pico-8 play session: hold → + tap 🅾, after a click and taps of 🅾, ❎, 🅾+❎, 🅾 in the second before t = 0

[t = 1 s] hold → ~1s, tap 🅾 ~2×
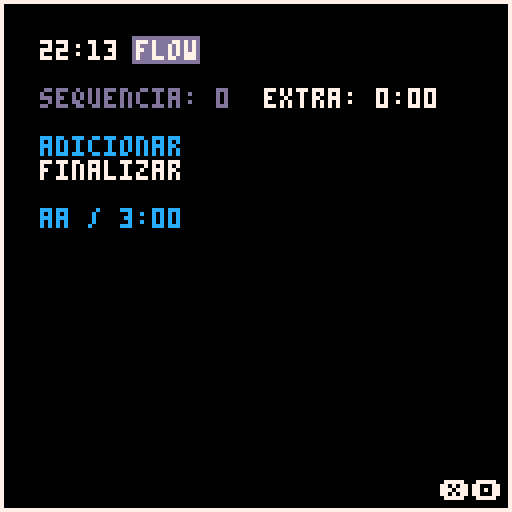
[t = 2 s] hold → ~2s, tap 🅾 ~4×
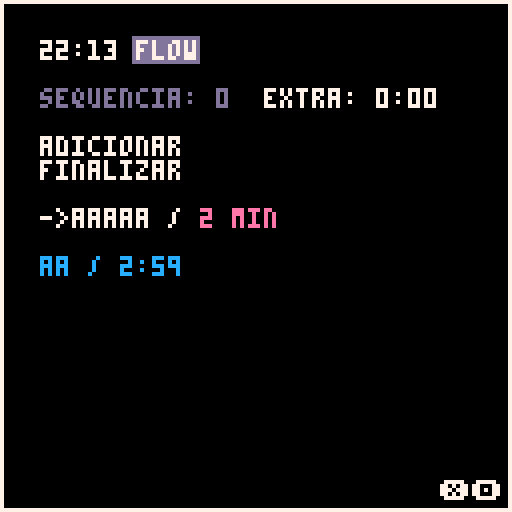
[t = 4 s] hold → ~4s, tap 🅾 ~7×
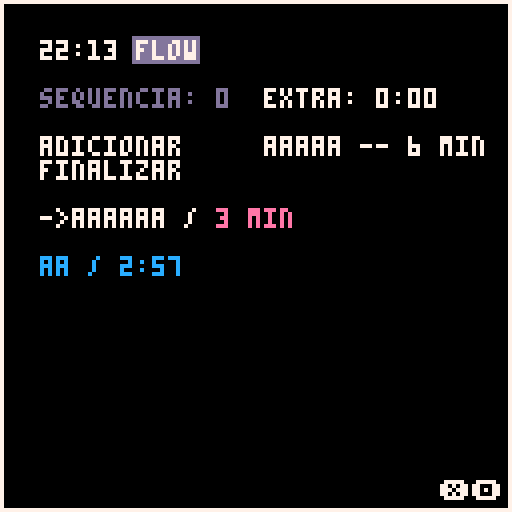
[t = 6 s] hold → ~6s, tap 🅾 ~10×
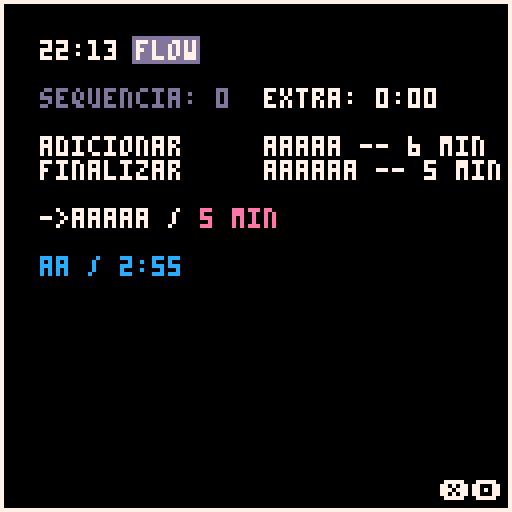
[t = 8 s] hold → ~8s, tap 🅾 ~14×
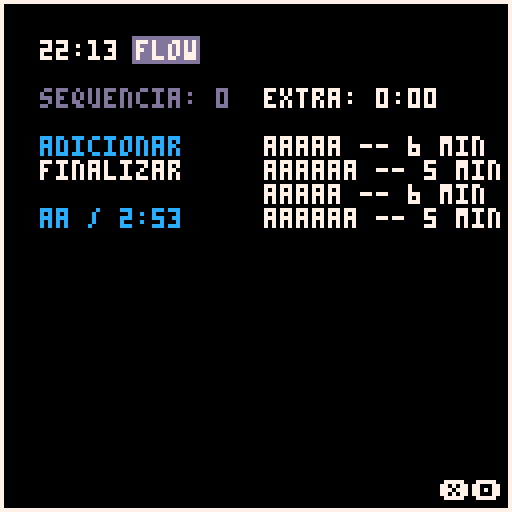

pico-8 cartridge
version 43
__lua__
function _init()
	cartdata("flow")
	nm=""
	e=1
	st=1
	l="a"
	tm=1
	tp=0
	nms={}
	tms={}
	qnt=0
	nma=nil
	tma=nil
	lma=nil
	play=false
	pts=dget(0)
	ext=0
	limi=false
	reini=0
end

function _update()
	if btn(5) and btn(2) then 
		reini+=1
	else
		if(reini!=0) reini=0
	end
	if(reini==50) then
		reini+=1
		nm=""
		e=1
		st=1
		l="a"
		tm=1
		tp=0
		nms={}
		tms={}
		qnt=0
		nma=nil
		tma=nil
		lma=nil
		play=false
		pts=0
		dset(0,0)
		ext=0
		limi=false
		sfx(3)
	end
	cls()
	hora=stat(93)..":"
	..(stat(94)<10 and 0 or "")
	..stat(94)
	print(hora.." \#dflow\n",10,10,7)
	if limi and t()%1==0 and 
	ext>0 then
		ext-=1
	end
	
	if limi and ext==0 then
		pts=0
		dset(0,0)
		tma=nil
		lma=nil
		nma=nil
		e=1
		play=false
		limi=false
		sfx(-1)
		sfx(2)
	end
	
	
	
	
	print("\fdsequencia: "..pts
	..(limi and "\f8" or "\f7")
	.."  extra: "..
	flr(ext/60)..
	":"..(ext%60<10 and 0 or "")
	..ext%60 .."\n")
	
	
	print("adicionar", --/
	e==1 and st==1 and 12 or 7)
	
	if nma then
		print("finalizar", --/
		e==2 and st==1 and 12 or 7)
	end
	
	if st==1 then
		if(btnp(2) and e>1)e-=1
		if(btnp(3) and nma and e<2)e+=1
	
		if e==2 and btnp(4)
		and t()-tp>0 then
			tma=nil
			lma=nil
			nma=nil
			e=1
			tp=t()
			ext+=tmp
			play=false
			limi=false
			pts+=1
			dset(0,pts)
			sfx(-1)
			sfx(1)
		end
		
	end
	if e==1 and st==1 --/
	and btnp(4) and t()-tp>0 then 
	--::
		st=2
		tp=t()
	end
	
	if st==2 then
	--::
		print("\n\f7->\fe"..nm..l)


		--sistema de escrita >>>
		if(btnp(2))l=chr(ord(l)-1)
		if(btnp(3))l=chr(ord(l)+1)
		if(ord(l)==96 or ord(l)==123)l=" "
		if(ord(l)==31)l="z"
		if(ord(l)==33)l="a"
		if(btnp(1))nm..=l l="a"
		
		if btnp(0) and #nm>0 then
			l=sub(nm,#nm,#nm) 
			nm=sub(nm,1,#nm-1)
		end
		
		if btnp(4) and t()-tp>0 then
			st=3 
			tp=t()
			if(l!=" ")nm..=l
		end 
		if btnp(5) then
			st=1
			nm=""
			l="a"
		end
		-->>>>>>>>>>
			
	end
	if st==3 then
		print("\n\f7->"..nm.." / \fe"..tm.." min",12)
		if(btnp(1))tm+=1
		if(btnp(0) and tm>1)tm-=1
		
		if btnp(4) and t()-tp>0 then
			
			qnt+=1
			nms[qnt]=nm
			tms[qnt]=tm
			
			nm=""
			e=1
			st=1
			l="a"
			tm=1
			tp=t()
		end
		if btnp(5) then
			st=2
			tm=1
			l=sub(nm,#nm,#nm)
			nm=sub(nm,1,#nm-1)
		end
	end
	
	
	if qnt>0 and not tma then
		tma=t()
		lma=tms[1]*60
		nma=nms[1]
		del(nms,nms[1])
		del(tms,tms[1])
		qnt-=1
	end
	
	if tma then
		if t()-tma<lma then 
			tmp=lma-flr(t()-tma)
			print("\n\fc"..nma.." / "
			..flr(tmp/60) ..":"
			..(tmp%60<10 and "0" or "")
			..tmp%60,7)
		else 
			if not play then 
				play=true sfx(0) limi=true
			end
			print("\n\f7"..nma.." / "
			.."\f80:00")
		end
	end
	
	
	
--lista >>>>
	print("\n",66,22)
	for i=1,qnt do
		print(nms[i].." -- "
		..tms[i].." min",7)
	end
-->>>>>>>>>>

rect(0,0,127,127,7)
print("❎🅾️",110,120)
end
__gfx__
00000000000077770000000000000000000000000000000000000000000000000000000000000000000000000000000000000000000000000000000000000000
00000000077770000000000000000000000000000000000000000000000000000000000000000000000000000000000000000000000000000000000000000000
00700700777007700000000000000000000000000000000000000000000000000000000000000000000000000000000000000000000000000000000000000000
00077000700777700000000000000000000000000000000000000000000000000000000000000000000000000000000000000000000000000000000000000000
00077000700770770000000000000000000000000000000000000000000000000000000000000000000000000000000000000000000000000000000000000000
00700700770000700000000000000000000000000000000000000000000000000000000000000000000000000000000000000000000000000000000000000000
00000000077777700000000000000000000000000000000000000000000000000000000000000000000000000000000000000000000000000000000000000000
